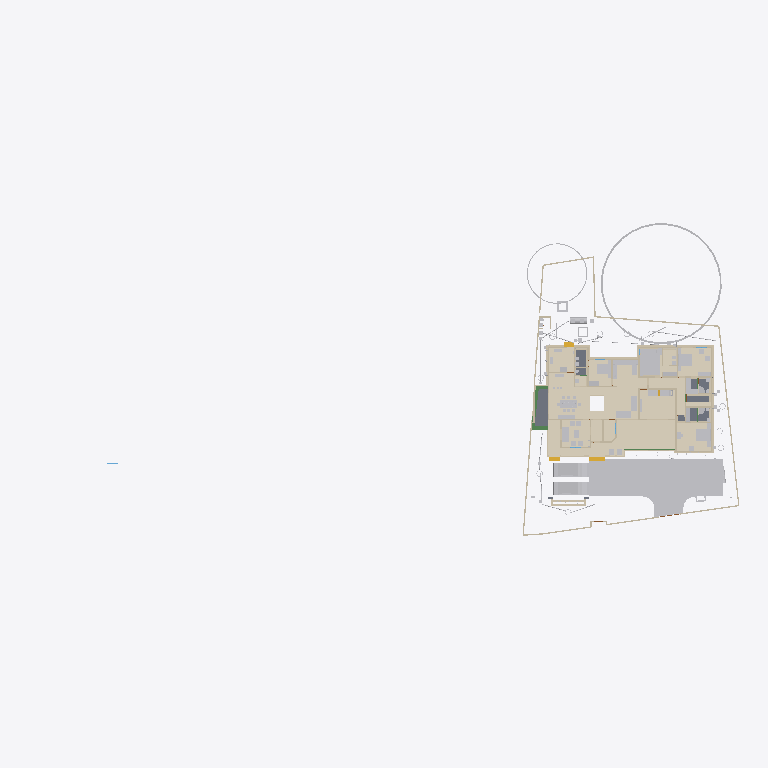
Plan cut of the same IFC building model at storey '00' (level 0.00 m, cut at 1.40 m), seen from above with north up, elements coloured by IFC class (only those large enough to see are counted): 42 walls (beige), 37 other elements (light grey), 17 coverings (cream), 5 slabs (grey), 4 beams (green), 3 stair flights (yellow). Cut surfaces are drawn darker.
Extent 101.4 m × 45.8 m × 45.1 m (x, y, z). Storeys (10): GF at 0.00 m; 00 at 0.00 m; FFtop at 0.00 m; GFLintel at 0.00 m; FF at 0.00 m; Footing at 0.00 m; Verandah at 0.00 m; Plumbing at 0.00 m; schedule at 0.00 m; Electrical at 0.00 m. Elements (1667): 378 IfcSystemFurnitureElement, 280 IfcWall, 252 IfcBeam, 135 IfcBuildingElementProxy, 80 IfcPipeSegment, 54 IfcCovering, 53 IfcWindow, 50 IfcDoor, 50 IfcFurniture, 50 IfcReinforcingBar, 44 IfcColumn, 30 IfcGeographicElement.

HEADER;
FILE_DESCRIPTION(('ViewDefinition[DesignTransferView]'),'2;1');
FILE_NAME('Sreekesh.ifc','2026-05-08T13:58:17+05:30',(),(),'IfcOpenShell 0.8.5','Bonsai 0.8.5','Nobody');
FILE_SCHEMA(('IFC4X3'));
ENDSEC;
DATA;
#1=IFCPROJECT('0aPvmvJuf5owphcfiKWAsN',$,'My Project',$,$,$,$,(#14,#26),#9);
#30=IFCSITE('3jTVXq97zE2OZTfzZH9iYT',$,'My Site',$,$,#53,$,$,$,$,$,$,$,$);
#211744=IFCSITE('2pH2ecD1v9bgK8psTEcl$_',$,'Site',$,$,#527684,#211754,$,$,(8,52,49,300000),(76,38,36,300000),$,$,$);
#36=IFCBUILDING('3Bt1MypEf4fuqFfshm9kTs',$,'My Building',$,$,#59,$,$,$,$,$,$);
#333137=IFCBUILDING('2u05Cn$TD6OPdaLJzvNsxO',$,'GFWall',$,$,#507878,$,$,$,$,$,$);
#339211=IFCBUILDING('002Xt49mzDahM74jmffgUi',$,'GF-P',$,$,#507873,$,$,$,$,$,$);
#42=IFCBUILDINGSTOREY('3Yt8GBe1vE1Byt_$JKaQnQ',$,'GF',$,$,#509173,$,$,$,$);
#8023=IFCBUILDINGSTOREY('3LNq90aff4Xhn4xfthWyFx',$,'00',$,$,#8039,$,$,$,$);
#71986=IFCBUILDINGSTOREY('1ZF$IMkzjA5efl8XVVA8ry',$,'FFtop',$,$,#508468,$,$,$,$);
#72129=IFCBUILDINGSTOREY('1Nt2vvvNTB5u0X$NIke4ti',$,'GFLintel',$,$,#510858,$,$,$,$);
#83382=IFCBUILDINGSTOREY('2do7yjy$r1eOSN7_GxsK9f',$,'FF',$,$,#508248,$,$,$,$);
#301077=IFCBUILDINGSTOREY('1n3LFyF6X708Cvo1r86gbR',$,'Footing',$,$,#508478,$,$,$,$);
#360055=IFCBUILDINGSTOREY('2kU8qRmBnF7foRmD37T33I',$,'Verandah',$,$,#360071,$,$,$,$);
#367233=IFCBUILDINGSTOREY('3r39yX7tr10xAjP1zlM9FN',$,'Plumbing',$,$,#367249,$,$,$,$);
#436766=IFCBUILDINGSTOREY('2CUKbd$of0Yx1yz6tYDaJY',$,'schedule',$,$,#511718,$,$,$,$);
#442969=IFCBUILDINGSTOREY('0sffW$JV12jOzJZIPBAWvQ',$,'Electrical',$,$,#442985,$,$,$,$);
#363541=IFCCOURSE('0hYJyXEsXANxqeScN2ddTn',$,'Course',$,$,#364727,#363556,$,$);
#330851=IFCCOVERING('3kms8ObvT2A83v6EkiQCtZ',$,'Covering',$,$,#509913,#330862,$,$);
#345031=IFCCOVERING('3RPlCoLTXEkg2LQ5VmhLHT',$,'Covering',$,$,#361378,#345042,$,$);
#339298=IFCCOVERING('0RcNbxwC1BPO6vPsSe5hv0',$,'Covering',$,$,#509938,#339309,$,$);
#344036=IFCCOVERING('0d2zgKDdP8dwFGBu$GD38F',$,'Covering',$,$,#509973,#344047,$,$);
#158109=IFCGEOGRAPHICELEMENT('1ICn9VC11DLu$jSeyjW6na',$,'GeographicElement',$,$,#159277,#158141,$,$);
#344009=IFCCOVERING('2wUE701ff3ZBcv_UhuFthK',$,'Covering',$,$,#509963,#344020,$,$);
#339327=IFCCOVERING('2gdKm_COPCGQt2$pqnEIyy',$,'Covering',$,$,#509943,#339338,$,$);
#70155=IFCVEHICLE('3fs_92XJnE9xh12t4cEAUA',$,'Vehicle',$,$,#189081,#70187,$,$);
#343848=IFCCOVERING('0UuWKOFoDDYvmplRYi7h7d',$,'Covering',$,$,#509948,#343859,$,$);
#146729=IFCVEHICLE('0zRPRsukT96P6cuFPGiKs1',$,'Vehicle',$,$,#189086,#146742,$,$);
#330794=IFCSLAB('2m4RWmARb8ng3Ygm017ww6',$,'Slab',$,$,#509933,#330805,$,$);
#343931=IFCCOVERING('0kYX189Jf7CBGn9ceIdHnd',$,'Covering',$,$,#509958,#343942,$,$);
#343982=IFCCOVERING('3pEdpTjbjFLQ$oJNw_068r',$,'Covering',$,$,#510303,#343993,$,$);
#309133=IFCWALL('2VcyNDgMn9VgDTDYN_$YR$',$,'Wall',$,$,#508643,#309144,$,$);
#343877=IFCCOVERING('3Wi1uDf0TEzBEG7DUo_LFE',$,'Covering',$,$,#509953,#343888,$,$);
#396658=IFCEARTHWORKSFILL('2kmR9kAlrAR8iK2Kv7W0RA',$,'Slab',$,$,#508898,#396657,$,.BACKFILL.);
#66022=IFCWALL('2FUeR5sFb9uwjJGdeVWABU',$,'Wall',$,$,#431152,#66028,$,$);
#343904=IFCCOVERING('2DZod39rv4RxPbk5$8U$JL',$,'Covering',$,$,#509968,#343915,$,$);
#330504=IFCSLAB('03xIm3ukzAoQYSdD2H4JTp',$,'Slab',$,$,#509883,#330515,$,$);
#330623=IFCSLAB('2hl_cfSjf0sAYKs4IehkNU',$,'Slab',$,$,#509898,#330634,$,$);
#532540=IFCFURNITURE('3GPb$TX3bAaO0sNvhFpy4W',$,'Furniture',$,$,#538708,#532570,$,$);
#309107=IFCWALL('01iQiyD9jF981ZNgDvXuAr',$,'Wall',$,$,#508648,#309118,$,$);
#158156=IFCGEOGRAPHICELEMENT('2JlHSkVhjCZPlJyc1W8A6K',$,'GeographicElement',$,$,#159282,#158188,$,$);
#541370=IFCFURNITURE('3a6eTw$Kf5h8o62ViCN3B9',$,'Furniture',$,$,#542168,#541383,$,$);
#356144=IFCCOVERING('1zMDy9b99F78g0pPFmqkhi',$,'Covering',$,$,#509978,#356160,$,$);
#65997=IFCWALL('1DC2$ngnnDR8Q9h6mAR0js',$,'Wall',$,$,#345521,#66003,$,$);
#532526=IFCFURNITURE('3gB9$ESpzFY8X4BymaP12u',$,'Furniture',$,$,#532775,#532562,$,$);
#330654=IFCSLAB('0zeqns1fb6GQhZZBUNJUl9',$,'Slab',$,$,#509918,#330665,$,$);
#285749=IFCWALL('23M4dZECv7RPP4RWKkyrhY',$,'Wall.082',$,$,#435018,#285760,$,$);
#222195=IFCWALL('2ixJvC9dH599amejUM2w6G',$,'Wall',$,$,#293165,#222215,$,$);
#406470=IFCFURNITURE('0TjK6ZDxX03eSWHk61hTjB',$,'Furniture',$,$,#510218,#406469,$,$);
#330680=IFCSLAB('2fqwCXX4D8Vwt6ELtzQYwL',$,'Slab',$,$,#509923,#330691,$,$);
#3520=IFCWALL('1kfIyPN_b4JPSDED46DDvv',$,'Wall',$,$,#507918,#3526,$,$);
#410350=IFCFURNITURE('36fJsTb99Eyh2vWH1pKTwS',$,'Furniture',$,$,#510033,#410349,$,$);
#406302=IFCFURNITURE('0QVhsRe3v2xh1mazg7g3pY',$,'Furniture',$,$,#510213,#406301,$,$);
#410217=IFCFURNITURE('17qZxJfnjAUwxgeyWuttn3',$,'Furniture',$,$,#510028,#410216,$,$);
#524552=IFCFURNITURE('1Rp$DFOJXFWOqRZHaLRtD$',$,'Cube',$,$,#526383,#524553,$,.BED.);
#90359=IFCWALL('3p_Mlr$7n7WPwtZxEevqS4',$,'Wall',$,$,#507938,#90370,$,$);
#539164=IFCCOVERING('2bjsifiGn0Ihn7g8thQhHS',$,'Covering',$,$,#539438,#539230,$,$);
#308639=IFCWALL('0UYp14YpP1MAW0yCb4nw87',$,'Wall',$,$,#508658,#308650,$,$);
#369916=IFCCOVERING('3HWV9OZZz6DxRQIJbYTFsv',$,'Covering',$,$,#509993,#369932,$,$);
#408776=IFCFURNITURE('2bin7WsULDjPeLfYKRFVAv',$,'Furniture',$,$,#526480,#408775,$,$);
#415580=IFCTANK('0zlhS4RPL7lRfPwGcdKWnU',$,'Tank',$,$,#532270,#530482,$,$);
#332270=IFCBEAM('2xaS$r06b4vf3tMS9n7DUs',$,'Beam',$,$,#360247,#332289,$,$);
#308743=IFCWALL('3Tnn_JHV999eTqU$lk38Gu',$,'Wall',$,$,#508668,#308754,$,$);
#226167=IFCWALL('1JVywoPUH41xuuLQv_Mf23',$,'Wall.082',$,$,#434788,#226178,$,$);
#345472=IFCWALL('0yhntx_XHBtOwqFxJIUy0e',$,'Wall.082',$,$,#345566,#345483,$,$);
#528805=IFCELECTRICAPPLIANCE('2815wh2PP0iwDPzxAV3Eup',$,'ElectricAppliance',$,$,#528923,#528831,'#08',$);
#356399=IFCCOVERING('2Adp7p7Vr1eu_pEkAkRGdd',$,'Covering',$,$,#509983,#356433,$,$);
#2872=IFCWALL('0VICnwrYLCM9IhHcjSiD9g',$,'Wall',$,$,#507923,#2879,$,$);
#545005=IFCCOVERING('3Kx6s9UwP66BUIcChqptN9',$,'Covering',$,$,#545088,#545071,$,$);
#309159=IFCWALL('1V_dIHu1r0A9eGkskasoOA',$,'Wall',$,$,#508673,#309170,$,$);
#18646=IFCWALL('20GHUXbGDFDBHE5XphavUy',$,'Wall',$,$,#507978,#18657,$,$);
#544275=IFCSYSTEMFURNITUREELEMENT('1bUNWPlkvE1Oobd$qv1NrE',$,'SystemFurnitureElement',$,$,#544688,#544286,$,$);
#517779=IFCSYSTEMFURNITUREELEMENT('3fPqnovFD6PBVCUAuJHDfW',$,'SystemFurnitureElement',$,$,#518458,#517790,$,$);
#285691=IFCWALL('3FXX66X1H7gQUhINB1ZqHj',$,'Wall.082',$,$,#434912,#285702,$,$);
#65947=IFCWALL('08s$eE7qfC1vtHJbeTdsNK',$,'Wall',$,$,#434943,#65953,$,$);
#24001=IFCWALL('3hphgpD2b28xqT53FPskSj',$,'Wall',$,$,#507968,#24012,$,$);
#41614=IFCSTAIRFLIGHT('3mjK21MVj5Wxp88atmNL9l',$,'StairFlight',$,$,#143920,#41646,$,2,1,0.150000005960464,0.25,.STRAIGHT.);
#18042=IFCWALL('3bhXUDB39FaPZW_NASdZlT',$,'Wall',$,$,#508023,#18053,$,$);
#414421=IFCWASTETERMINAL('3h7h8u_I98lOH4BWXVcUCV',$,'WasteTerminal',$,$,#532275,#530490,$,$);
#101757=IFCWALL('3Re5U6AfH5hRjhCU8HzlUQ',$,'Wall',$,$,#149415,#101777,$,$);
#18525=IFCWALL('2nl9frQ2v9fwHEG6jroVG1',$,'Wall',$,$,#507973,#18536,$,$);
#327920=IFCBEAM('1u9voof95Cp8BkjJqPE6_U',$,'Beam',$,$,#360277,#327939,$,$);
#65878=IFCWALL('1RxXXtAKb3$uqm3spal5Ab',$,'Wall.049',$,$,#434824,#65884,$,$);
#110356=IFCWALL('3Jc2L501zCIf2lBfrewdbK',$,'Wall',$,$,#434868,#110367,$,$);
#3067=IFCWALL('3GZ$skLXf6OgGR8mfLciD_',$,'Wall',$,$,#507933,#3073,$,$);
#18672=IFCWALL('0s5YaOi8jF58ocUKtzFB68',$,'Wall',$,$,#507893,#18683,$,$);
#528963=IFCSYSTEMFURNITUREELEMENT('3jUUdxHyv5K9ABF7xUoMWM',$,'SystemFurnitureElement',$,$,#529024,#528976,$,$);
#8133=IFCWALL('2NV9tTUID8IOq7fV7oI$I_',$,'Wall',$,$,#149410,#8144,$,$);
#406109=IFCFURNITURE('055N_$xmX9ZQbc0CYFtvE3',$,'Furniture',$,$,#510138,#406108,$,$);
#411564=IFCFURNITURE('0yYwZAg3jFQvkxBxQ0MGp1',$,'Furniture',$,$,#510113,#411563,$,$);
#4072=IFCWALL('0Y3rN168r7Jxb0OqetfU7X',$,'Wall',$,$,#507988,#4083,$,$);
#528995=IFCSYSTEMFURNITUREELEMENT('0ycZib9KrBVOnpv$$tnR_Z',$,'SystemFurnitureElement',$,$,#529051,#529006,$,$);
#18194=IFCWALL('1AbV9w0nLBfPekv$ii5eki',$,'Wall',$,$,#507943,#18205,$,$);
#523669=IFCSYSTEMFURNITUREELEMENT('1BLwOiLtL8NvU3rrkohp3Z',$,'SystemFurnitureElement',$,$,#526388,#523680,$,$);
#93900=IFCBEAM('0gdpNefCnB7wAvxTxiZvHd',$,'Beam',$,$,#509828,#93911,$,$);
#18431=IFCWALL('0_Fa$t1jbFZejYJKQtXQPU',$,'Wall',$,$,#508043,#18442,$,$);
#411752=IFCFURNITURE('3keQdM9i5FJ9JBwmsM_Qg3',$,'Furniture',$,$,#510098,#411751,$,$);
#205023=IFCWALL('2UCXlaZiz9gRZ4iLCU3mzL',$,'Wall',$,$,#508003,#205034,$,$);
#79990=IFCSTAIRFLIGHT('1DnY2XVefC_QhnIFzju6yh',$,'StairFlight',$,$,#427783,#148959,$,$,$,$,$,$);
#432166=IFCPIPESEGMENT('0tLcvRcXL2le8y4Ii9y0q8',$,'PipeSegment',$,$,#434483,#432200,$,.FLEXIBLESEGMENT.);
#308821=IFCWALL('1i1s3DTsXFIxiXVYQrmqhu',$,'Wall',$,$,#508743,#308832,$,$);
#356323=IFCCOVERING('0Kr30ECcLEcfNCKSKvTgbF',$,'Covering',$,$,#510258,#356375,$,$);
#41688=IFCSTAIRFLIGHT('0VcD2gJAfBIuw$lMxDzKKO',$,'StairFlight',$,$,#283276,#118718,$,2,1,0.150000005960464,0.25,.STRAIGHT.);
#308769=IFCWALL('0xmH1CcLrCkO3bPyH31QKs',$,'Wall',$,$,#508713,#308780,$,$);
#16913=IFCWALL('3FSYpd1tn9SgCqZ8sPMfkT',$,'Wall',$,$,#508228,#16924,$,$);
#436119=IFCPIPESEGMENT('0Ins4u5i19XO17trhKxKii',$,'PipeSegment',$,$,#436198,#436153,$,.FLEXIBLESEGMENT.);
#475944=IFCFURNITURE('2h$xyDIVv6ngUxrtGwU453',$,'Furniture',$,$,#527714,#475953,$,$);
#4251=IFCWALL('0Bt3ZVIAf4Xxxu9dLd3uEo',$,'Wall',$,$,#507903,#4262,$,$);
#18348=IFCWALL('1c7n2BYDr8yh53xvaRXxqS',$,'Wall',$,$,#507913,#18359,$,$);
#2959=IFCWALL('3OEI3BHmD4XPtrMwXvI884',$,'Wall',$,$,#507908,#2970,$,$);
#309185=IFCWALL('1RTxTTrCL8QeAofqzjoycv',$,'Wall',$,$,#508628,#309196,$,$);
#3151=IFCWALL('2frHB1bR9FtP23RXamn7Ko',$,'Wall',$,$,#508018,#3162,$,$);
#120632=IFCWALL('2Lqjpf9Aj0Vh1iBvOWYUCR',$,'Wall',$,$,#507993,#120643,$,$);
#529320=IFCSYSTEMFURNITUREELEMENT('2YaI3mn6v6JxiVsyBuvwwD',$,'SystemFurnitureElement',$,$,#529659,#529331,$,$);
#414527=IFCWASTETERMINAL('0v1hqfc$r1$wf5R2fPkqwY',$,'WasteTerminal',$,$,#532285,#530579,$,$);
#4009=IFCWALL('2lHSG51rHEfeNsY_Rnf304',$,'Wall',$,$,#507888,#4020,$,$);
#487833=IFCELECTRICAPPLIANCE('1p4CeRyr5Ahfxe1LVhmrOv',$,'ElectricAppliance',$,$,#499608,#487862,'#02A',$);
#413911=IFCSANITARYTERMINAL('3sA1eoE299ufpxJw1HaYmz',$,'SanitaryTerminal',$,$,#431247,#527864,$,$);
#18016=IFCWALL('2qNYwIywzDnw0eOADeB3_0',$,'Wall',$,$,#507953,#18027,$,$);
#414203=IFCSANITARYTERMINAL('1TZeRF9t54uwS6h95ZvvLS',$,'SanitaryTerminal',$,$,#431252,#414202,$,$);
#308717=IFCWALL('1jaYwZHOvAA9UIXqG7_4GL',$,'Wall',$,$,#508728,#308728,$,$);
#327954=IFCBEAM('0sP03oSW15$QcfoTPLiBso',$,'Beam',$,$,#360297,#327973,$,$);
#405275=IFCFURNITURE('0Tjm9jror8bPxG689sHAj8',$,'Furniture',$,$,#510043,#405274,$,$);
#407636=IFCFURNITURE('0VTCb1Evn558OH68N69Eaz',$,'Furniture',$,$,#510143,#407635,$,$);
#497548=IFCTANK('3oAoB5BAv6UPrrU3xjv_yM',$,'Tank',$,$,#532093,#530352,$,$);
ENDSEC;
